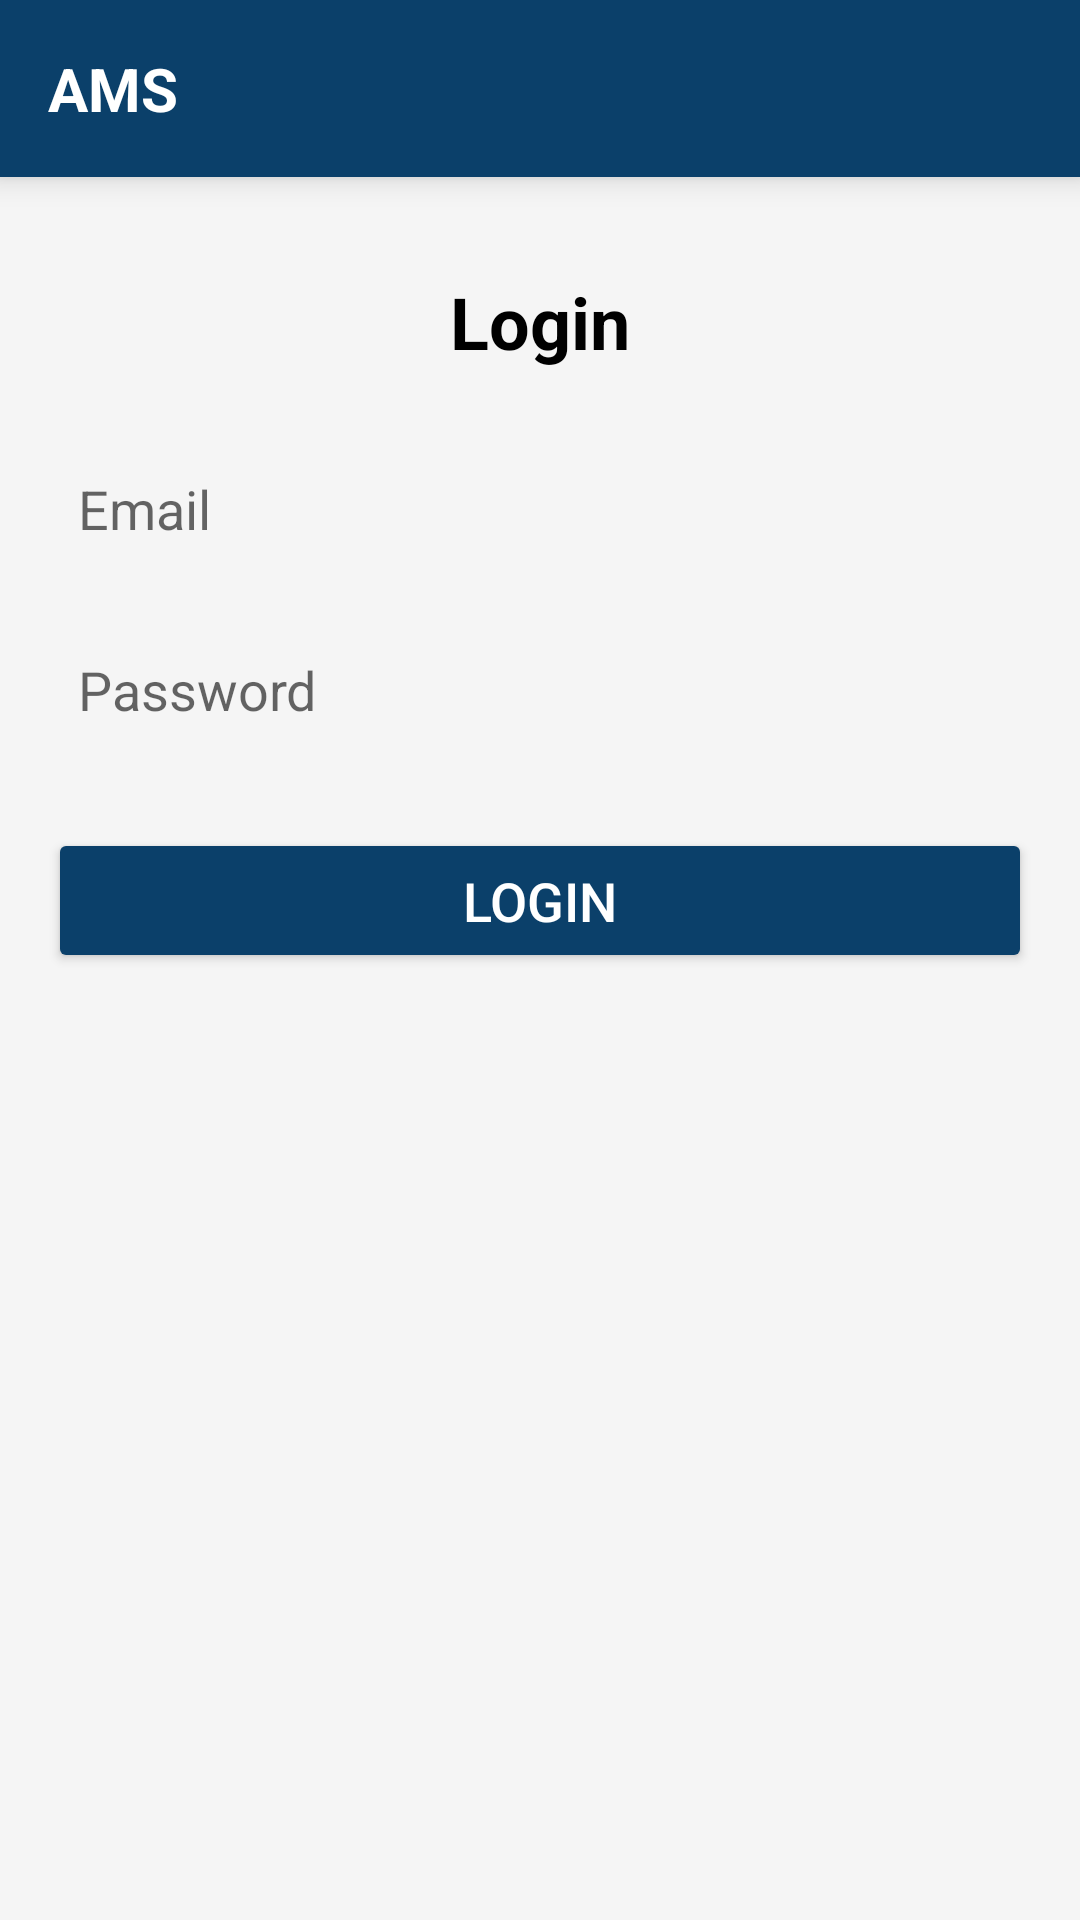

Produce the Android XML layout that renders to this screen, including the resource entries it uses.
<!-- AndroidManifest.xml: activity theme Theme.Vivo -->
<!-- res/layout/activity_login.xml -->
<?xml version="1.0" encoding="utf-8"?>
<LinearLayout xmlns:android="http://schemas.android.com/apk/res/android"
    android:layout_width="match_parent"
    android:layout_height="match_parent"
    android:orientation="vertical"
    android:background="@color/backgroundColor">

    
    <LinearLayout
        android:layout_width="match_parent"
        android:layout_height="wrap_content"
        android:orientation="vertical"
        android:background="#0B406A"
    android:padding="16dp"
    android:elevation="6dp">

    <TextView
        android:layout_width="wrap_content"
        android:layout_height="wrap_content"
        android:text="AMS"
    android:textSize="20sp"
    android:textStyle="bold"
    android:textColor="@android:color/white" />
</LinearLayout>

    
<LinearLayout
android:layout_width="match_parent"
android:layout_height="match_parent"
android:orientation="vertical"
android:padding="16dp"
android:layout_marginTop="16dp">

<TextView
    android:layout_width="wrap_content"
    android:layout_height="wrap_content"
    android:text="Login"
    android:textSize="24sp"
    android:textStyle="bold"
    android:layout_gravity="center_horizontal"
    android:layout_marginBottom="24dp"
    android:textColor="@color/black" />

<EditText
    android:id="@+id/emailInput"
    android:layout_width="match_parent"
    android:layout_height="wrap_content"
    android:hint="Email"
    android:inputType="textEmailAddress"
    android:backgroundTint="#DADADA"
android:background="@android:color/transparent"
android:layout_marginBottom="16dp"
android:padding="10dp"
android:backgroundTintMode="src_atop" />

<EditText
    android:id="@+id/passwordInput"
    android:layout_width="match_parent"
    android:layout_height="wrap_content"
    android:hint="Password"
    android:inputType="textPassword"
    android:backgroundTint="#DADADA"
android:background="@android:color/transparent"
android:layout_marginBottom="24dp"
android:padding="10dp"
android:backgroundTintMode="src_atop" />

<Button
    android:id="@+id/loginButton"
    android:layout_width="match_parent"
    android:layout_height="wrap_content"
    android:text="LOGIN"
    android:textSize="18sp"
    android:textColor="@android:color/white"
    android:backgroundTint="#0B406A"
android:padding="12dp" />
</LinearLayout>

    </LinearLayout>
<!-- resources referenced by this layout -->
<resources>
  <color name="backgroundColor">#F5F5F5</color>
  <color name="black">#FF000000</color>
  <style name="Theme.Vivo" parent="Theme.AppCompat.Light.NoActionBar">
          <item name="colorPrimary">@color/purple_500</item>
          <item name="colorPrimaryDark">@color/purple_700</item>
          <item name="colorAccent">@color/teal_200</item>
      </style>
  <color name="purple_500">#FF6200EE</color>
  <color name="purple_700">#FF3700B3</color>
  <color name="teal_200">#FF03DAC5</color>
</resources>
